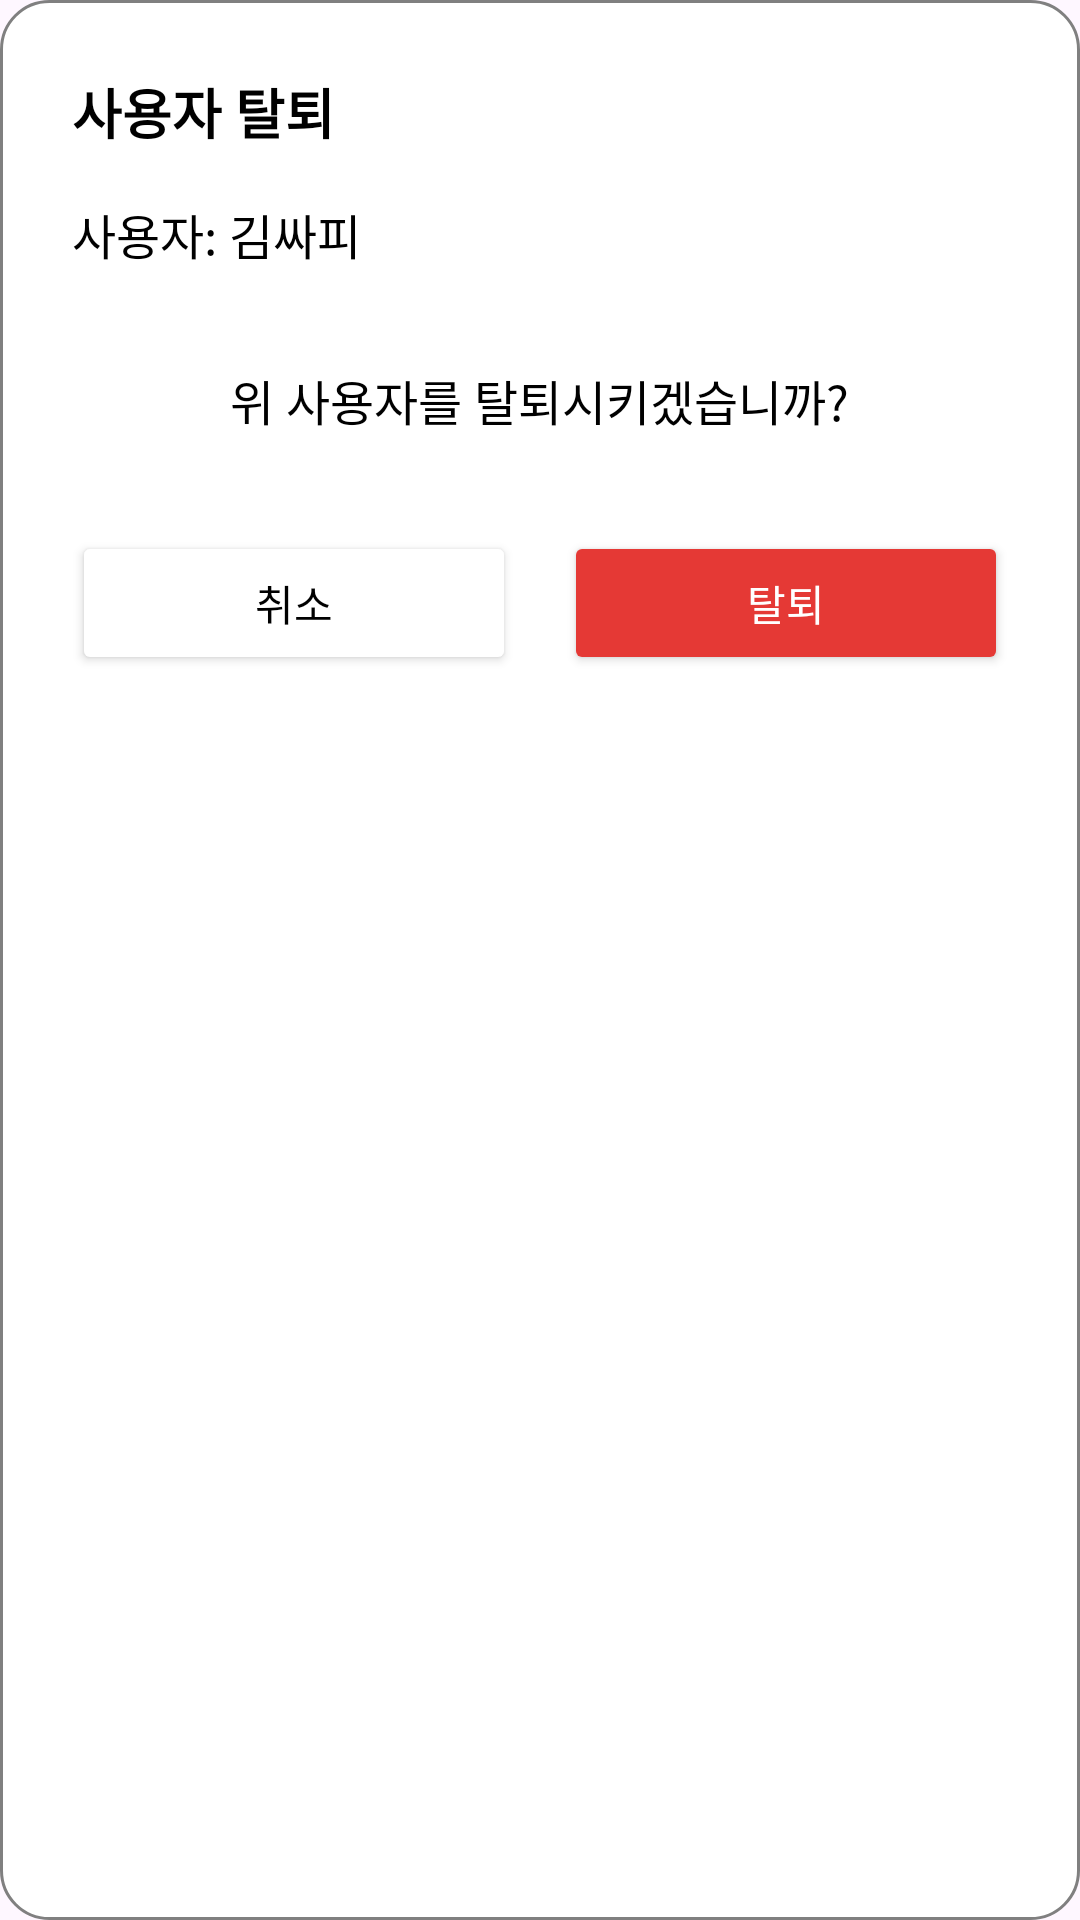

Here is an Android app screen rendered from its layout file. Give the layout XML and the strings, colors and styles it references.
<!-- AndroidManifest.xml: application theme Theme.SCSAattend -->
<!-- res/layout/dialog_delete_member.xml -->
<?xml version="1.0" encoding="utf-8"?>
<LinearLayout xmlns:android="http://schemas.android.com/apk/res/android"
    xmlns:app="http://schemas.android.com/apk/res-auto"
    android:layout_width="match_parent"
    android:layout_height="wrap_content"
    android:background="@drawable/dialog_background"
    android:orientation="vertical"
    android:padding="24dp">

    <TextView
        android:layout_width="wrap_content"
        android:layout_height="wrap_content"
        android:text="사용자 탈퇴"
        android:textColor="@android:color/black"
        android:textSize="18sp"
        android:textStyle="bold"
        android:layout_marginBottom="16dp"/>

    <TextView
        android:id="@+id/tv_delete_user_name"
        android:layout_width="wrap_content"
        android:layout_height="wrap_content"
        android:text="사용자: 김싸피"
        android:textColor="@android:color/black"
        android:textSize="16sp"
        android:layout_marginBottom="32dp"/>

    <TextView
        android:layout_width="wrap_content"
        android:layout_height="wrap_content"
        android:text="위 사용자를 탈퇴시키겠습니까?"
        android:textColor="@android:color/black"
        android:textSize="16sp"
        android:layout_gravity="center_horizontal"
        android:layout_marginBottom="32dp"/>

    <LinearLayout
        android:layout_width="match_parent"
        android:layout_height="wrap_content"
        android:orientation="horizontal"
        android:gravity="center">

        <Button
            android:id="@+id/btn_cancel_delete"
            android:layout_width="0dp"
            android:layout_height="wrap_content"
            android:layout_weight="1"
            android:text="취소"
            android:textColor="@android:color/black"
            android:backgroundTint="#FFFFFF"
            app:strokeColor="#808080"
            app:strokeWidth="1dp"
            app:cornerRadius="8dp"
            android:layout_marginEnd="8dp"/>

        <Button
            android:id="@+id/btn_confirm_delete"
            android:layout_width="0dp"
            android:layout_height="wrap_content"
            android:layout_weight="1"
            android:text="탈퇴"
            android:textColor="@android:color/white"
            android:backgroundTint="#E53935"
            app:cornerRadius="8dp"
            android:layout_marginStart="8dp"/>
    </LinearLayout>

</LinearLayout>
<!-- resources referenced by this layout -->
<resources>
  <!-- drawable dialog_background (drawable) -->
  <?xml version="1.0" encoding="utf-8"?>
  <shape xmlns:android="http://schemas.android.com/apk/res/android">
      <solid android:color="@android:color/white" />
      <stroke android:width="1dp" android:color="#808080" />
      <corners android:radius="16dp" />
  </shape>
  <style name="Theme.SCSAattend" parent="Theme.SCSAattend.Main" />
  <style name="Theme.SCSAattend.Main" parent="Base.Theme.SCSAattend">
          
          <item name="android:statusBarColor">@color/scsa_blue</item>
          
          <item name="android:windowLightStatusBar">false</item>
          
          <item name="android:windowDrawsSystemBarBackgrounds">true</item>
      </style>
  <style name="Base.Theme.SCSAattend" parent="Theme.Material3.DayNight.NoActionBar">
          
          <item name="colorPrimary">@color/warm_primary</item>
          <item name="colorOnPrimary">@color/warm_on_primary</item>
          <item name="colorPrimaryContainer">@color/warm_primary_container</item>
          <item name="colorOnPrimaryContainer">@color/warm_on_primary_container</item>
          <item name="colorSecondary">@color/warm_secondary</item>
          <item name="colorOnSecondary">@color/warm_on_secondary</item>
          <item name="colorSecondaryContainer">@color/warm_secondary_container</item>
          <item name="colorOnSecondaryContainer">@color/warm_on_secondary_container</item>
      </style>
  <color name="scsa_blue">#2166B0</color>
  <color name="warm_primary">#D84315</color>
  <color name="warm_on_primary">#FFFFFF</color>
  <color name="warm_primary_container">#FFDBCF</color>
  <color name="warm_on_primary_container">#3A0B00</color>
  <color name="warm_secondary">#775600</color>
  <color name="warm_on_secondary">#FFFFFF</color>
  <color name="warm_secondary_container">#FFDDAA</color>
  <color name="warm_on_secondary_container">#251A00</color>
</resources>
